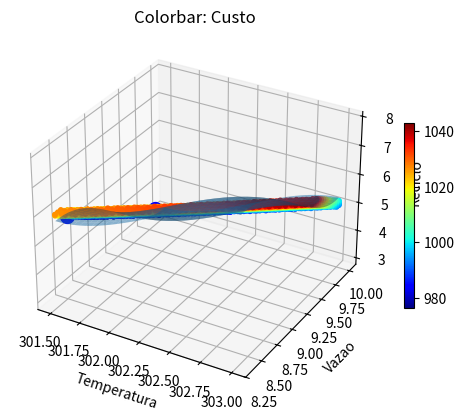
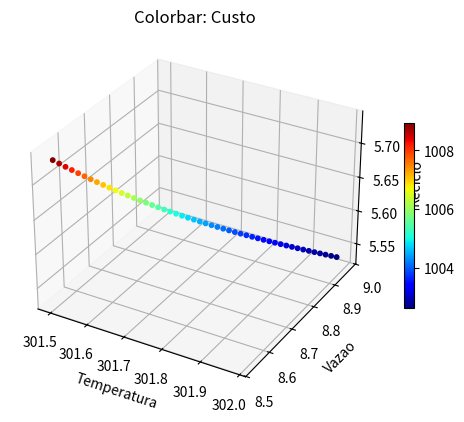

The matplotlib source for these figures, in order:
import numpy as np
import matplotlib.pyplot as plt

# Sistema internacional de unidades
R = 8.314          # Constante dos gases
E = 49000          # Energia de ativação
A = 8e7            # Fator Pre-expoencial
Cain = 10          # Concentração de entrada de A
Cbin = 0           # Concentração de entrada de B
Car= 6.965         # Concentração de reciclo de A
Cbr= 3.035         # Concentração de reciclo de B
V= 60.82           # Volume do reator

# Declarando e limpando vetores
aa = []
xp = []
yp = []
zp = []
xp3 = []
yp3 = []
zp3 = []
xp1 = []
yp1 = []
zp1 = []
xp4 = []
yp4 = []
zp4 = []
Cp = []
Cp4 = []
Cpb = []
Ccc = []
CccV = []
cp3 = []
Cpl4 = []

aa.clear()
xp.clear()
yp.clear()
zp.clear()
xp1.clear()
yp1.clear()
zp1.clear()
xp4.clear()
yp4.clear()
zp4.clear()
Cp.clear()
Cpb.clear()
Ccc.clear()
CccV.clear()
xp3.clear()
yp3.clear()
zp3.clear()
cp3.clear()
Cp4.clear()
Cpl4.clear()

# Numero de pontos nos intervalos
Nx = 50
Ny = 50
Nz = 50

# Intervalos para temperatura, Vazao de alimentação e Vazao de reciclo
T = np.linspace(301.5, 303, Nx)
Fin = np.linspace(8, 10, Ny)
Rcl =  np.linspace(5, 6, Nz)

# Formando as malhas
Txx, F0yy = np.meshgrid(T, Fin)
Tx, F0y, Rclz = np.meshgrid(T, Fin, Rcl)

# Preenchendo vetores
Cv = np.zeros((Nx, Ny, Nz) )  
CbCc = np.zeros((Nx, Ny, Nz) )       

for i in range(Nx):
    for j in range(Ny):
        for k in range(Nz): 
             # Declarar função Custo neste formato aqui
             Cv[i][j][k] =  ( 3*Txx[i][j] ) + np.exp(F0yy[i][j]/2.75) + np.exp((Rcl[k])/1.3  )                                  
#            if Cv[i][j][k] <= 1601 and Cv[i][j][k] >= 1599:
#               xp.append(Txx[i][j])
#               yp.append(F0yy[i][j])
#               zp.append(Rcl[k])
#               Cp.append(Cv[i][j][k])
 
for i in range(Nx):
    for j in range(Ny):
        for k in range(Nz): 
              # Declarar função para calculo da Concentração do produto aqui
              CbCc[i][j][k] = (((Rcl[k]*Cbr)+(F0yy[i][j]*Cbin))+(V*(A*np.exp(-E/(R*Txx[i][j])))*(((Rcl[k]*Car)+(F0yy[i][j]*Cain))/(Rcl[k]+F0yy[i][j]+(V*(A*np.exp(-E/(R*Txx[i][j]))))))))/(Rcl[k]+F0yy[i][j])
              # Intervalo da Concentração demandada
              if CbCc[i][j][k] <= 5.840 and CbCc[i][j][k] >= 5.82:
                xp1.append(Txx[i][j])
                yp1.append(F0yy[i][j])
                zp1.append(Rcl[k])
                Cpb.append(CbCc[i][j][k])

# Declarar função para calculo da Concentração do produto aqui, neste outro formato                
Cb = (((Rclz*Cbr)+(F0y*Cbin))+(V*(A*np.exp(-E/(R*Tx)))*(((Rclz*Car)+(F0y*Cain))/(Rclz+F0y+(V*(A*np.exp(-E/(R*Tx))))))))/(Rclz+F0y) 

# Declarar função Custo neste formato aqui, neste outro formato
Cc = 3*Tx + np.exp(F0y/2.75) + np.exp((Rclz)/1.3 )

# Vetorizando para servir de mapa de cores
CbV = np.array(Cb)
CcV = np.array(Cc)

# Plotando Concentração do produto no cenario V - F0 - Rcl
#fig1 = plt.figure()
#ax1 = plt.axes(projection='3d')
#cmap = plt.get_cmap('jet') 
#graf1 = ax1.scatter(Tx, F0y, Rclz, s = 5, alpha = 0.025, c = CbV.flat, cmap=cmap)
#plt.colorbar(graf1, shrink=0.5)
#ax1.set_xlabel('Temperatura')
#ax1.set_ylabel('Vazao')
#ax1.set_zlabel('Reciclo')
#ax1.set_title('Colorbar: Cb')

# Plotando Função Custo no cenario V - F0 - Rcl
#fig2 = plt.figure()
#ax2 = plt.axes(projection='3d')
#cmap = plt.get_cmap('jet') 
#graf2 = ax2.scatter(Tx, F0y, Rclz, s = 5, alpha = 0.025, c = CcV.flat, cmap=cmap)
#plt.colorbar(graf2, shrink=0.5)
#ax2.set_xlabel('Temperatura')
#ax2.set_ylabel('Vazao')
#ax2.set_zlabel('Reciclo')
#ax2.set_title('Colorbar: Custo')

## Plotando Concentração demandada no Cenário  Concentração - V - F0 - Rcl
#ax2.scatter(xp1, yp1, zp1, s = 1, alpha = 1, color = 'blue')
#ax2.set_xlabel('Temperatura')
#ax2.set_ylabel('Vazao')
#ax2.set_zlabel('Reciclo') 

# Plotando Concentração demandada no Cenário  Custo - V - F0 - Rcl
#ax1.scatter(xp1, yp1, zp1, s = 1, alpha = 1, color = 'blue')
#ax1.set_xlabel('Temperatura')
#ax1.set_ylabel('Vazao')
#ax1.set_zlabel('Reciclo')

# Plotando a Superficie de Concentração demandada com as cores do Custo
#fig3 = plt.figure()
#ax3 = plt.axes(projection='3d')
#cmap = plt.get_cmap('jet') 
#for i in range(0, len(xp1)): 
#        Ccc=  ( 5*xp1[i] ) + np.exp(10*yp1[i]) + 10*np.exp(1.5*(zp1[i])  )                
#        xp3.append(xp1[i])
#        yp3.append(yp1[i])
#        zp3.append(zp1[i])
#        cp3.append(Ccc)
#            
#CccV = np.array(cp3)            
#graf3 = ax3.scatter(xp3, yp3, zp3, s = 10, alpha = 1, c = CccV.flat, cmap=cmap)
#ax3.set_xlabel('Temperatura')
#ax3.set_ylabel('Vazao')
#ax3.set_zlabel('Reciclo') 
#ax3.set_title('Colorbar: Custo')  
#plt.colorbar(graf3, shrink=0.5)      
#
## Limpando vetores para reutiliza-los
#xp3.clear()
#yp3.clear()
#zp3.clear()

# Plotando a Superficie de Concentração demandada com as cores do Custo, com restrição de custo
fig4 = plt.figure()
ax4 = plt.axes(projection='3d')
cmap = plt.get_cmap('jet') 
for i in range(0, len(xp1)): 
        Ccc=  ( 3*xp1[i] ) + np.exp((yp1[i])/2.75) + np.exp((zp1[i])/1.3  ) 
        if Ccc <= 3600: #and Ccc >= 1599:  
            # Estados que obedecem a concentração demandada e a restrição de custo
            xp3.append(xp1[i])
            yp3.append(yp1[i])
            zp3.append(zp1[i])            
            Cp4.append(Ccc)
            
CccV = np.array(Cp4)            
graf4 = ax4.scatter(xp3, yp3, zp3, s = 10, alpha = 1, c = CccV.flat, cmap=cmap)
ax4.set_xlabel('Temperatura')
ax4.set_ylabel('Vazao')
ax4.set_zlabel('Reciclo') 
ax4.set_title('Colorbar: Custo')  
plt.colorbar(graf4, shrink=0.5)    

iva=100
ivb=2000

# Plotando Função Custo no cenario V - F0 - Rcl
ax4.scatter(xp3[iva], yp3[iva], zp3[iva], s = 100, alpha = 1, color = 'blue')
ax4.scatter(xp3[ivb], yp3[ivb], zp3[ivb], s = 100, alpha = 1, color = 'blue')


# ---------------------- Ajustando e plotando a superficie de ajuste
import numpy as np
from scipy.optimize import curve_fit
import matplotlib.pyplot as plt

# Declarando os vetores
x_data = []
y_data = []
z_data = []
Pontos = []

# Limpando os vetores
x_data.clear()
y_data.clear()
z_data.clear()
Pontos.clear()

# Declarando o formato da superficie que ajustará os pontos
def funcdata(data, a, b, c, d, e, f, g, h, ab, bb, cb, db, eb, fb, gb, hb, ib, jb, kb, lb, mb, nb, pb, qb, rb):
    x = data[0]
    y = data[1]
    #z = a + b*x + c*y + d*x**2 + e*y**2 + f*x*y + g*x**3 + h*y**3 + ab*x**4 + bb*y**4 + cb*x**5 + db*y**5 + eb*x**6 + fb*y**6  + ib*(x*y)**jb + lb*y**mb + nb*y**pb + qb*x**y + rb*y**x  # <--- Equação de ajuste
    z = a + b*x + c*y + d*x**2 + e*y**2 + f*x*y + g*x**3 + h*y**3 + ab*x**4 + bb*y**4 + cb*x**5 + db*y**5 + eb*x**6 + fb*y**6  # + ib*(x*y)**jb + lb*y**mb + nb*y**pb + qb*x**y + rb*y**x  # <--- Equação de ajuste
    return z 

# Pontos para ajustar por uma superfície
for i in range(len(xp3)):
    Pontos.append([xp3[i], yp3[i], zp3[i]])

# Preenchendo os vetores de dados
for i in range(len(Pontos)):
    x_data.append(Pontos[i][0])
    y_data.append(Pontos[i][1])
    z_data.append(Pontos[i][2])

# Ajustando a curva
parameters, covariance = curve_fit(funcdata, [x_data, y_data], z_data)

# Calculando os pontos no chão - plano xy
model_x_data = np.linspace(min(x_data), max(x_data), 30)
model_y_data = np.linspace(min(y_data), max(y_data), 30)

# Criando a malha no chão
X, Y = np.meshgrid(model_x_data, model_y_data)

# Calculando a altura dos pontos para cada ponto da malha no chão criada acima
Z = funcdata(np.array([X, Y]), *parameters)

# Plotando a figura
ax4.plot_surface(X, Y, Z, alpha=0.5)
plt.show()
    
# Imprimindo os parametros de ajuste - Substituir na equação da superficie para obter a equação da superficie ajustada
print('\n Parametros da superficie \n')
print ('a = ', parameters[0])
print ('b = ', parameters[1])
print ('c = ', parameters[2])
print ('d = ', parameters[3])
print ('e = ', parameters[4])
print ('f = ', parameters[5])
print ('g = ', parameters[6])
print ('h = ', parameters[7])
print ('ab = ', parameters[8])
print ('bb = ', parameters[9])
print ('cb = ', parameters[10])
print ('db = ', parameters[11])
print ('eb = ', parameters[12])
print ('fb = ', parameters[13])
print ('gb = ', parameters[14])
print ('hb = ', parameters[15])
print ('ib = ', parameters[16])
print ('jb = ', parameters[17])
print ('kb = ', parameters[18])
print ('lb = ', parameters[19])
print ('mb = ', parameters[20])
print ('nb = ', parameters[21])
print ('pb = ', parameters[22])
print ('qb = ', parameters[23])
print ('rb = ', parameters[24])

# Atribuindo os valores
a =  parameters[0]
b =  parameters[1]
c =  parameters[2]
d =  parameters[3]
e =  parameters[4]
f =  parameters[5]
g =  parameters[6]
h =  parameters[7]
ab =  parameters[8]
bb =  parameters[9]
cb =  parameters[10]
db =  parameters[11]
eb =  parameters[12]
fb =  parameters[13]
gb =  parameters[14]
hb =  parameters[15]
ib =  parameters[16]
jb =  parameters[17]
kb =  parameters[18]
lb =  parameters[19]
mb =  parameters[20]
nb =  parameters[21]
pb =  parameters[22]
qb =  parameters[23]
rb =  parameters[24]

x = xp3[iva]
while x <= xp3[ivb]:
    y = yp3[iva] + ((yp3[ivb]-yp3[iva])/(xp3[ivb]-xp3[iva])) * (x-xp3[iva])
    # Abaixo a mesma função que ajustou o plano
    z = a + b*x + c*y + d*x**2 + e*y**2 + f*x*y + g*x**3 + h*y**3 + ab*x**4 + bb*y**4 + cb*x**5 + db*y**5 + eb*x**6 + fb*y**6
    # Declarar Função Custo neste formato
    Ccc2 =  ( 3*x ) + np.exp(y/2.75) + np.exp((z)/1.3) 
    # Pontos da Curva de Operação
    xp4.append(x)
    yp4.append(y)
    zp4.append(z)
    Cpl4.append(Ccc2)
    x = x + 0.01

# Plotando a Curva de Operação junto com o ajuste da Superficie - para aferir o ajuste e a curva
ax4.scatter(xp4, yp4, zp4, s = 30, alpha = 1, color = 'm')
Cpl4V = np.array(Cpl4)

# Plotando a Curva de Operação entre os estados de mesma conversao e restrição de Custo
fig5 = plt.figure()
ax5 = plt.axes(projection='3d')
cmap = plt.get_cmap('jet') 
graf5 = ax5.scatter(xp4, yp4, zp4, s = 10, alpha = 1, c = Cpl4V.flat, cmap=cmap)
plt.colorbar(graf5, shrink=0.5)
ax5.set_xlabel('Temperatura')
ax5.set_ylabel('Vazao')
ax5.set_zlabel('Reciclo')
ax5.set_title('Colorbar: Custo')

# Pontos da Curva de Operação
for i in range(len(xp4)): 
    aa.append([ xp4[i], yp4[i], zp4[i] ])